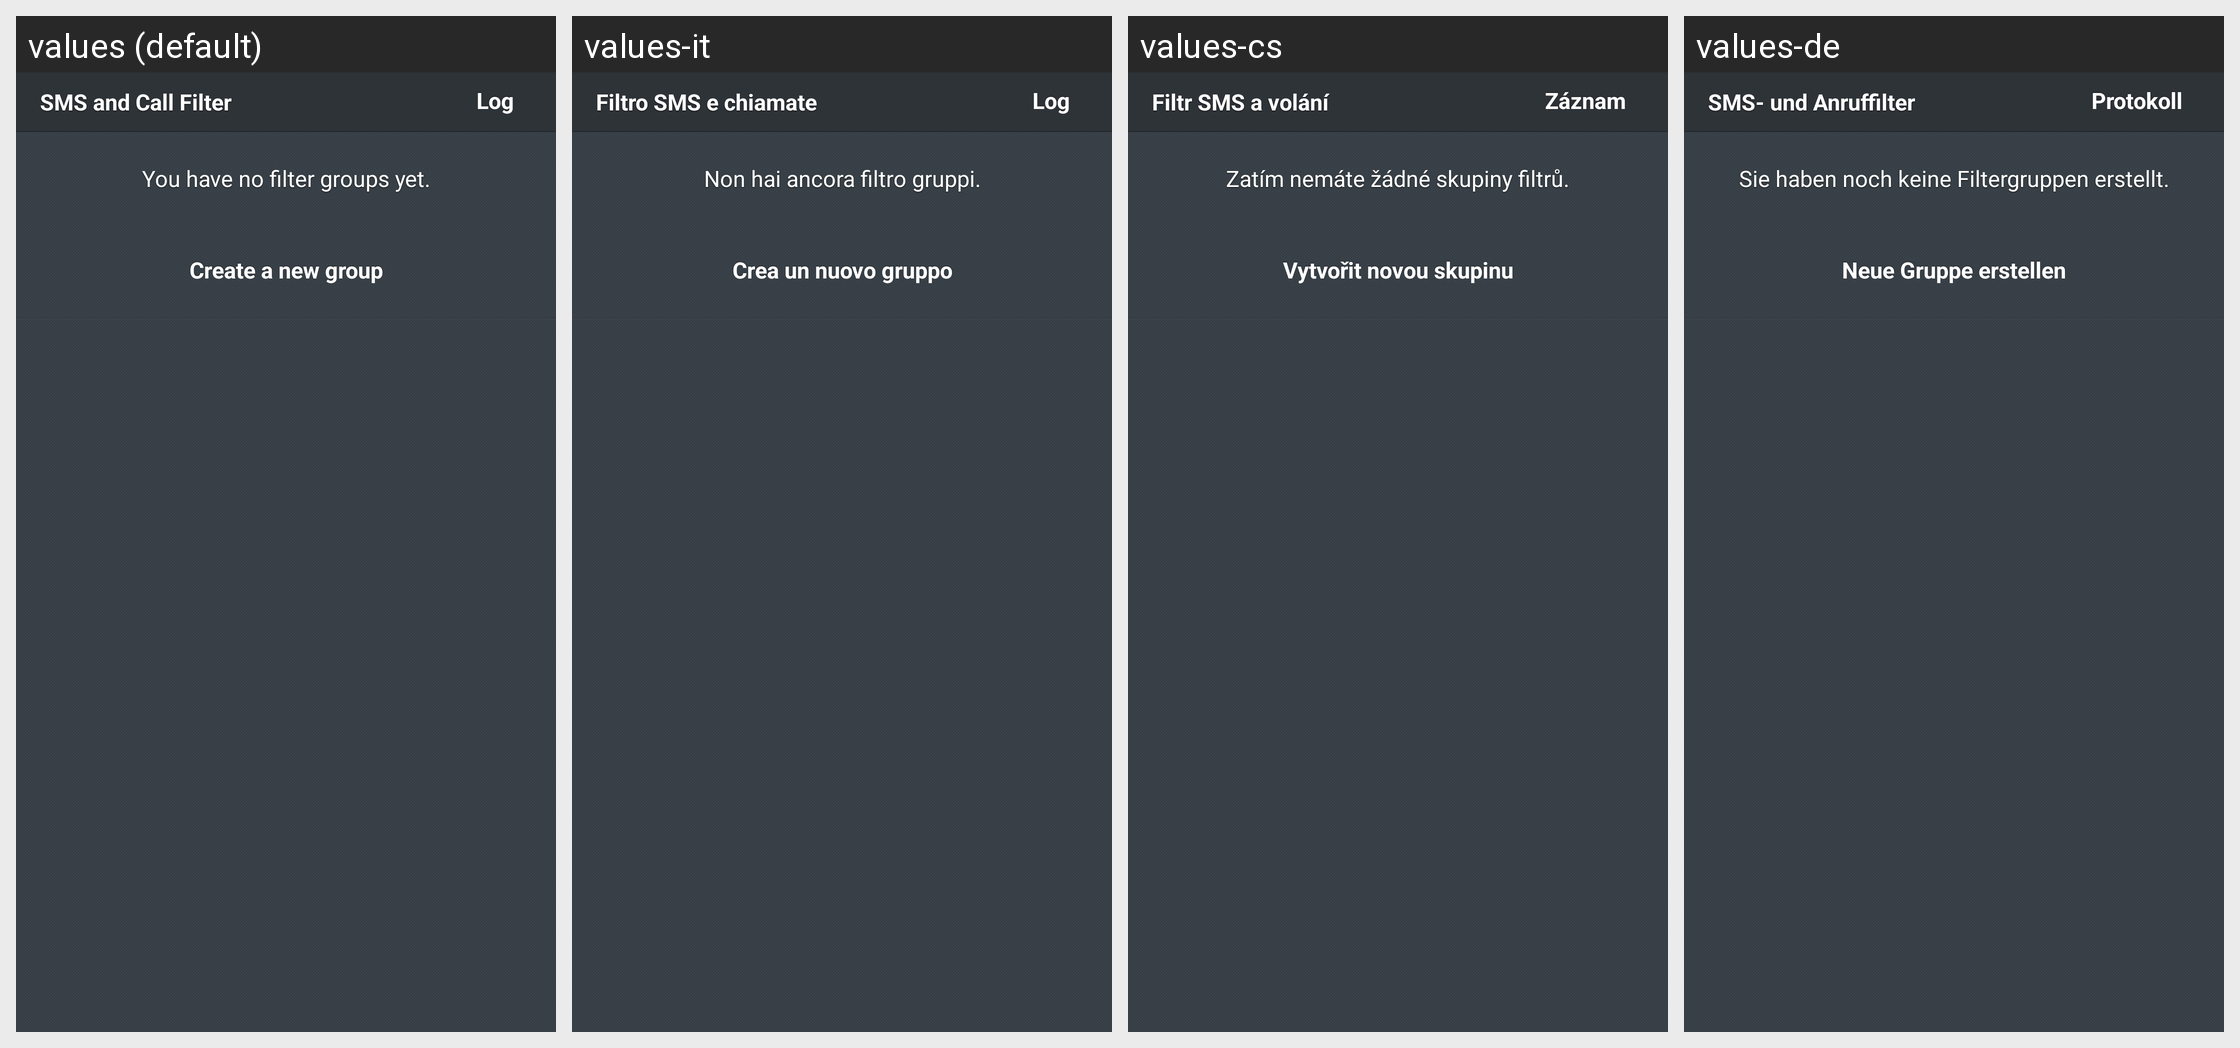

The Android screen above is rendered under several locales of the same app. Produce the string resources it draws, with the default and per-locale values.
Android screen res/layout/fragment_filter_groups.xml rendered under 4 locales, left to right: values (default), values-it, values-cs, values-de. Device: Nexus 5 (rendered at 1080×1920; each locale shown at half size, 540×960, under a caption strip naming it); theme Theme.Avast.MobileSecurity.
Other locales in the repository, not shown: values-ca, values-es, values-fr, values-hu, values-ja, values-ko, values-nl, values-pl, values-pt, values-ru, values-tr, values-vi, values-zh-rCN, values-zh-rTW.
Strings drawn on this screen, with the default value and each locale's value (text and hints the layout hard-codes, and strings that could not be matched under every locale, appear in the picture but are not listed):

sms_call_filter
  values: SMS and Call Filter
  values-it: Filtro SMS e chiamate
  values-cs: Filtr SMS a volání
  values-de: SMS- und Anruffilter

l_log
  values: Log
  values-it: Log
  values-cs: Záznam
  values-de: Protokoll

msg_filter_groups_list_empty
  values: You have no filter groups yet.
  values-it: Non hai ancora filtro gruppi.
  values-cs: Zatím nemáte žádné skupiny filtrů.
  values-de: Sie haben noch keine Filtergruppen erstellt.

l_filter_create_new_group
  values: Create a new group
  values-it: Crea un nuovo gruppo
  values-cs: Vytvořit novou skupinu
  values-de: Neue Gruppe erstellen
